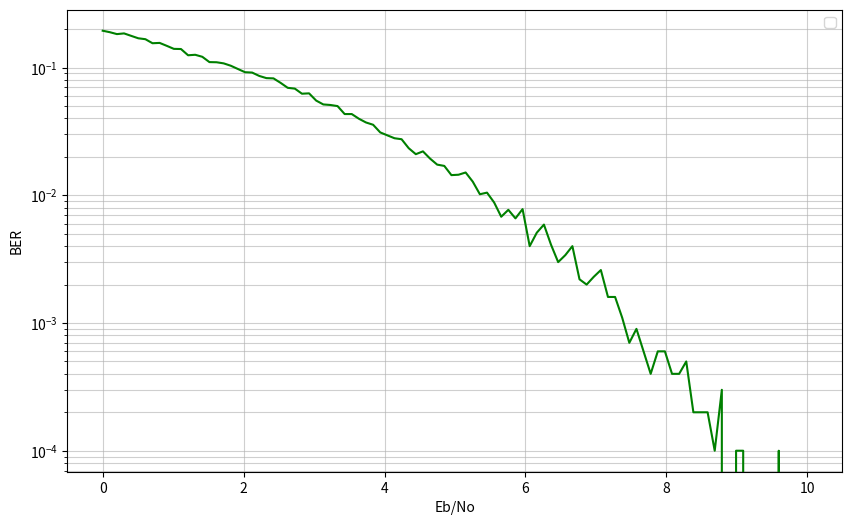

Here is the Python script that generated this plot:
import numpy as np
import matplotlib.pyplot as plt

num_samples = 10000
SNR_dB = np.linspace(0, 10, 100)
SNR = 10**(SNR_dB/10)
np.random.seed(10)
simulated_BER_MAP = []
P_a0 = 1 / 4
P_a1 = 3 / 4

for i in SNR:
    noise_std = np.sqrt(1 / (2 * i))
    a = np.random.choice([-1, 1], size=num_samples, p=[P_a0, P_a1])
    w = np.random.normal(0, noise_std, num_samples)
    z = a + w
    threshold = noise_std**2 * np.log(P_a1 / P_a0)
    a_hat = np.where(z > threshold, 1, -1)
    errors = np.sum(a != a_hat)
    simulated_BER_MAP.append(errors / num_samples)

plt.figure(figsize=(10, 6))
plt.semilogy(SNR_dB, simulated_BER_MAP, color="green")
plt.xlabel("Eb/No")
plt.ylabel("BER")
plt.grid(True, which="both", alpha=0.6)
plt.legend()
plt.show()
